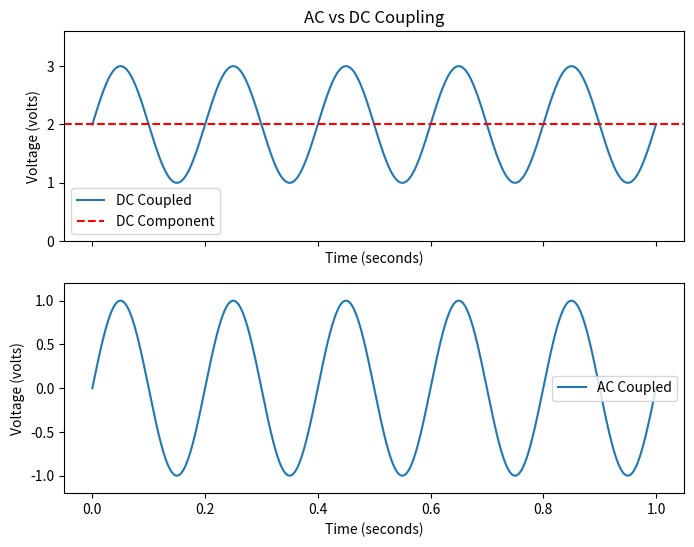

The script that saved this image:
import numpy as np
import matplotlib.pyplot as plt
import argparse

# fmt: off

TITLE = "AC vs DC Coupling"

def plotter() :

    NUM_PTS = 5000
    t = np.linspace(0, 1, NUM_PTS)
    YLIM_SCALE = 1.2

    FREQ = 5
    OFFSET = 2
    AMPLITUDE = 1

    # TODO : draw a sinusoid with a DC offset
    ac = AMPLITUDE * np.sin(2 * np.pi * FREQ * t)
    full = ac + OFFSET

    fig, ax = plt.subplots(2, 1, figsize=(8, 6), sharex=True)

    ax[0].plot(t, full, label="DC Coupled")
    ax[0].axhline(y=OFFSET, color='r', linestyle='--', label=f"DC Component")
    ax[0].set_title(f"{TITLE}")
    ax[0].set_ylim(0, (AMPLITUDE+OFFSET)*YLIM_SCALE) 
    ax[0].set_xlabel("Time (seconds)")
    ax[0].set_ylabel("Voltage (volts)")
    ax[0].legend()

    ax[1].plot(t, ac, label="AC Coupled")
    ax[1].set_ylim(-AMPLITUDE*YLIM_SCALE, AMPLITUDE*YLIM_SCALE) 
    ax[1].set_xlabel("Time (seconds)")
    ax[1].set_ylabel("Voltage (volts)")
    ax[1].legend()

if __name__ == "__main__":
    parser = argparse.ArgumentParser(f"{TITLE} Plotter")
    parser.add_argument("--output_path", help="Path to save image to")

    args = parser.parse_args()

    plotter()

    if args.output_path is not None:
        plt.savefig(args.output_path)
    else:
        plt.show()

# fmt: on
